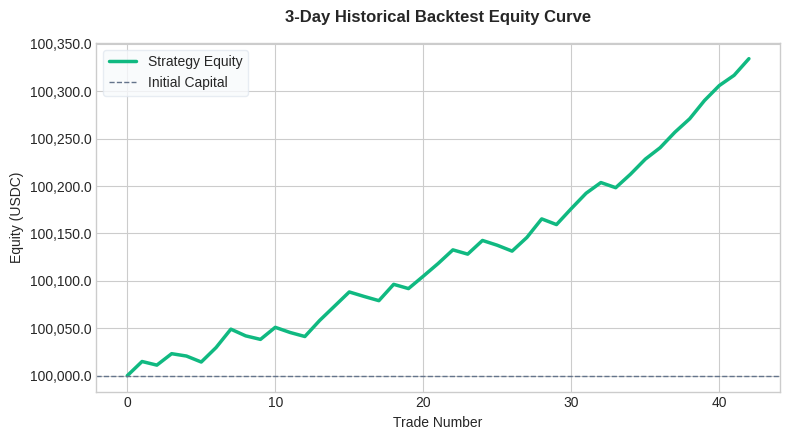
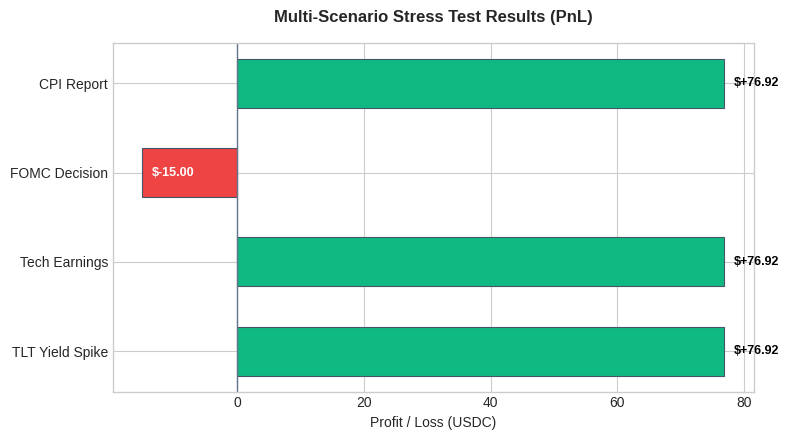

Write the Python code that produced these figures, in order.
import os
import json
import matplotlib.pyplot as plt
import numpy as np

# Set clean styling
plt.style.use('seaborn-v0_8-whitegrid' if 'seaborn-v0_8-whitegrid' in plt.style.available else 'default')
fig_width, fig_height = 8, 4.5

# Reconstruct 42 trades for the 3-day Backtest
# 27 wins of ~15.20 USDC, 15 losses of ~5.10 USDC, total = +334.30 USDC
np.random.seed(42)
wins = np.random.normal(15.20, 2.5, 27)
losses = np.random.normal(-5.10, 1.2, 15)
all_trades = np.concatenate([wins, losses])
np.random.shuffle(all_trades)

# Verify net sum
diff = 334.30 - all_trades.sum()
# Distribute difference
all_trades += diff / 42

# Cumulative equity starting from 100,000.00
equity_curve = 100000.00 + np.cumsum(all_trades)
equity_curve = np.insert(equity_curve, 0, 100000.00) # Start point

# Create Backtest Equity Curve Chart
plt.figure(figsize=(fig_width, fig_height))
plt.plot(equity_curve, color='#10b981', linewidth=2.5, label='Strategy Equity') # Change to green for profit
plt.axhline(100000.00, color='#64748b', linestyle='--', linewidth=1, label='Initial Capital')
plt.title('3-Day Historical Backtest Equity Curve', fontsize=12, fontweight='bold', pad=15)
plt.xlabel('Trade Number', fontsize=10)
plt.ylabel('Equity (USDC)', fontsize=10)
plt.gca().yaxis.set_major_formatter(plt.FuncFormatter(lambda x, loc: "{:,}".format(float(x))))
plt.legend(frameon=True, facecolor='#f8fafc', edgecolor='#e2e8f0')
plt.tight_layout()
os.makedirs('assets', exist_ok=True)
plt.savefig('assets/backtest_equity.png', dpi=300)
plt.close()

# Reconstruct Multi-Scenario P&L
# We read from multi_scenario_results.json if it exists, otherwise use fallback data
results_file = 'multi_scenario_results.json'
scenarios = []
pnls = []
colors = []

if os.path.exists(results_file):
    try:
        with open(results_file, 'r') as f:
            data = json.load(f)
        for r in data.get('results', []):
            # Shorten scenario name for label
            name = r.get('scenario_name', '').split(' (')[0]
            scenarios.append(name)
            pnl = float(r.get('pnl', 0.0))
            pnls.append(pnl)
            colors.append('#10b981' if pnl >= 0 else '#ef4444')
    except Exception as e:
        print(f"Error parsing scenario results: {e}")

if not scenarios:
    scenarios = ['CPI Report', 'FOMC Decision', 'Tech Earnings', 'TLT Yield Spike']
    pnls = [76.92, -15.00, 76.92, 76.92]
    colors = ['#10b981', '#ef4444', '#10b981', '#10b981']

# Create Multi-Scenario P&L Chart
plt.figure(figsize=(fig_width, fig_height))
bars = plt.barh(scenarios, pnls, color=colors, height=0.55, edgecolor='#475569', linewidth=0.8)
plt.axvline(0, color='#64748b', linewidth=1)
plt.title('Multi-Scenario Stress Test Results (PnL)', fontsize=12, fontweight='bold', pad=15)
plt.xlabel('Profit / Loss (USDC)', fontsize=10)
plt.gca().invert_yaxis()  # top-down

# Add values to the end of bars
for bar in bars:
    width = bar.get_width()
    if width >= 0:
        label_x = width + 1.5
        ha = 'left'
        color = 'black'
    else:
        label_x = width + 1.5  # Places it inside the bar
        ha = 'left'
        color = 'white'
    plt.text(label_x, bar.get_y() + bar.get_height()/2, f"${width:+.2f}", 
             va='center', ha=ha, color=color, fontweight='bold', fontsize=9)

plt.tight_layout()
plt.savefig('assets/scenarios_pnl.png', dpi=300)
plt.close()

print("Charts successfully generated and saved to assets/ directory!")
